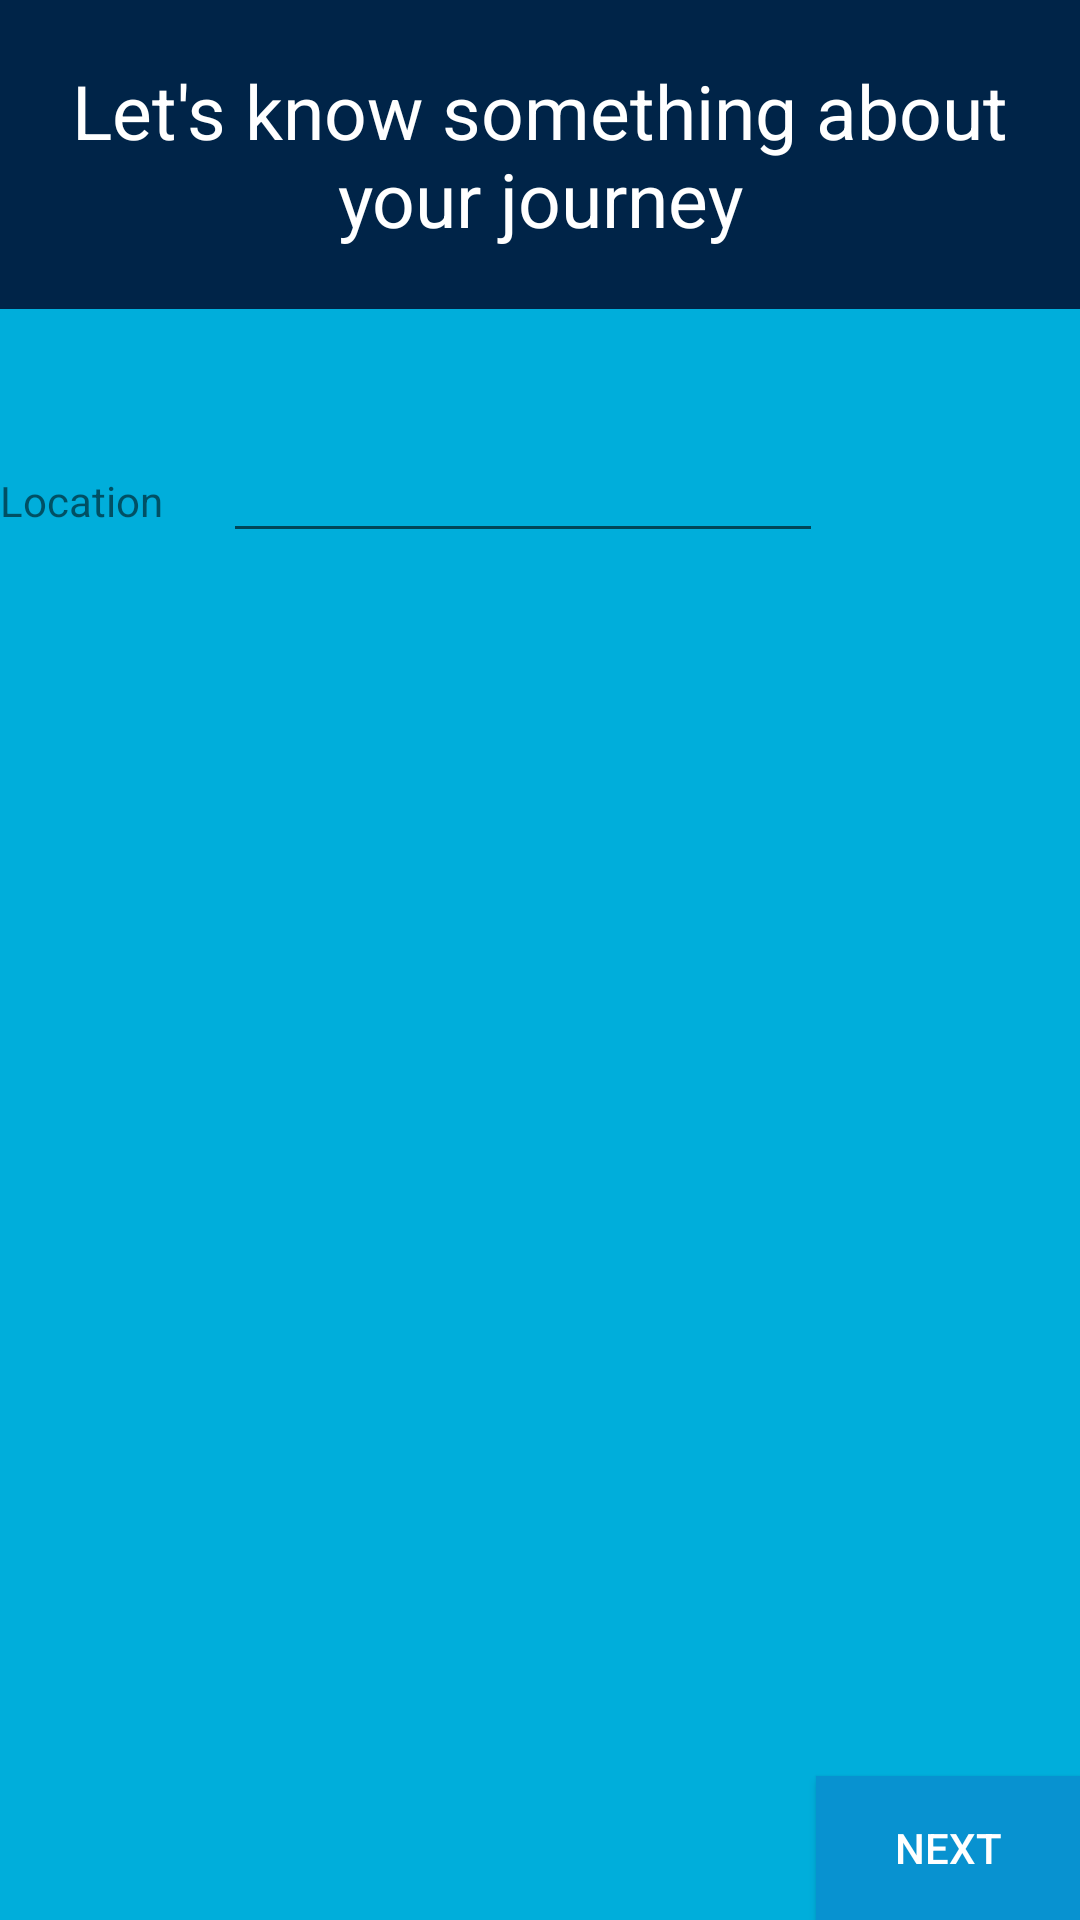

Reconstruct the res/layout file that produces this screen, plus the resources it refers to.
<!-- AndroidManifest.xml: application theme AppTheme -->
<!-- res/layout/fragment_form2.xml -->
<RelativeLayout xmlns:android="http://schemas.android.com/apk/res/android"
    xmlns:tools="http://schemas.android.com/tools" android:layout_width="match_parent"
    android:layout_height="match_parent"
    tools:context="com.example.adeshkala.hackahon.FormFragment"
    android:background="#00aedb">

    
    <TextView
        android:layout_width="wrap_content"
        android:layout_height="wrap_content"
        android:text="Let's know something about your journey"
        android:gravity="center"
        android:layout_gravity="center"
        android:textSize="25dp"
        android:layout_marginBottom="40dp"
        android:id="@+id/title"
        android:background="#002448"
        android:textColor="#FFFFFF"
        android:padding="20dp"
        />

    <LinearLayout
        android:layout_width="match_parent"
        android:layout_height="wrap_content"
        android:orientation="horizontal"
        android:layout_below="@+id/title">

        <TextView
            android:layout_width="wrap_content"
            android:layout_height="wrap_content"
            android:text="Location"
            android:id="@+id/textView" />

        <EditText
            android:layout_width="200dp"
            android:layout_height="wrap_content"
            android:id="@+id/editText"
            android:layout_below="@+id/textView"
            android:layout_alignParentStart="true"
            android:layout_marginLeft="20dp"/>
    </LinearLayout>

    <TextView
        android:layout_width="wrap_content"
        android:layout_height="wrap_content"
        android:id="@+id/journey_date"/>

    <Button
        android:layout_height="wrap_content"
        android:layout_width="wrap_content"
        android:id="@+id/next"
        android:text="NEXT"
        android:layout_alignParentBottom="true"
        android:layout_alignParentRight="true"
        android:background="#0892d0"
        android:textColor="#FFFFFF"
        />

</RelativeLayout>
<!-- resources referenced by this layout -->
<resources>
  <style name="AppTheme" parent="AppTheme.Base">
          
      </style>
  <style name="AppTheme.Base" parent="Theme.AppCompat.Light.NoActionBar">
          
          <item name="colorPrimary">@color/primaryColor</item>
          <item name="colorPrimaryDark">@color/primaryColorDark</item>
          <item name="colorAccent">@color/accentColor</item>
  
          
      </style>
  <color name="primaryColor">#005555</color>
  <color name="primaryColorDark">#003333</color>
  <color name="accentColor">#ffa700</color>
</resources>
